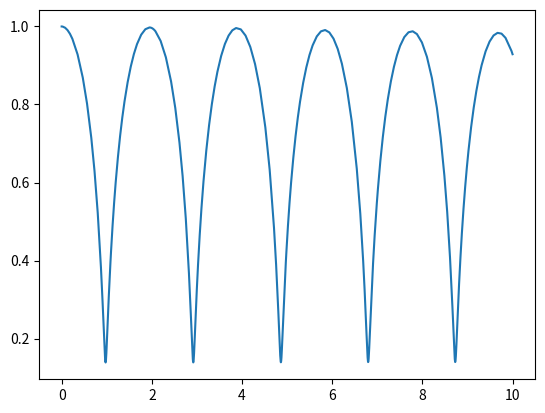

Source code (Python):
import numpy as np
import scipy.integrate as sp
import matplotlib.pyplot as plt


class bubble_model:
    def __init__(self, config={}, R0=1.0):

        self.config = config
        self.parse_config()

        if self.model == "RPE":
            self.num_RV_dim = 2
            self.state = np.array([self.R, self.V])
        else:
            raise NotImplementedError

    def parse_config(self):

        if "model" in config:
            self.model = config["model"]
        else:
            self.model = "RPE"

        self.R0 = R0

        if "R" in config:
            self.R = config["R"]
        else:
            self.R = self.R0

        if "V" in config:
            self.V = config["V"]
        else:
            self.V = 0.0

        if "gamma" in config:
            self.gamma = config["gamma"]
        else:
            self.gamma = 1.4

        if "Ca" in config:
            self.Ca = config["Ca"]
        else:
            self.Ca = 1.0

        if "Re_inv" in config:
            self.Re_inv = config["Re_inv"]
            if self.Re_inv <= 0.0:
                raise ValueError(self.Re_inv)
            else:
                self.viscosity = True
        else:
            self.viscosity = False
            self.Re_inv = 0

        if "Web" in config:
            self.Web = config["Web"]
            if self.Web <= 0.0:
                raise ValueError(self.Web)
            else:
                self.tension = True
        else:
            self.tension = False
            self.Web = 0

    def pbw(self):
        self.cpbw = self.Ca * ((self.R0 / self.R) ** (3.0 * self.gamma)) - self.Ca + 1.0
        if self.tension:
            self.cpbw += (
                2.0 / (self.Web * self.R0) * (self.R0 / self.R) ** (3.0 * self.gamma)
            )

    def rpe(self, p):
        self.pbw()
        rhs = -1.5 * self.V ** 2.0 + (self.cpbw - p) / self.R
        if self.viscosity:
            rhs -= 4.0 * self.Re_inv * self.V / (self.R ** 2.0)
        return [self.V, rhs]

    def rhs(self, p):
        self.update_state()
        if self.model == "RPE":
            rhs = self.rpe(p)
        else:
            raise NotImplementedError
        return rhs

    def update_state(self):
        if self.model == "RPE":
            self.R = self.state[0]
            self.V = self.state[1]
        else:
            raise NotImplementedError

    def wrap(self, t, y):
        self.R = y[0]
        self.V = y[1]
        return np.array(self.rpe(self.p))

    def solve(self, T=0, Ro=1.0, Vo=0.0, p=1.0):
        self.p = p
        if T == 0:
            raise ValueError(T)
        y0 = np.array([Ro, Vo])
        ret = sp.solve_ivp(self.wrap, (0.0, T), y0, method="LSODA", rtol=1e-3)
        return ret


if __name__ == "__main__":

    config = {}
    config["model"] = "RPE"
    config["R"] = 1.0
    config["V"] = 0.0
    config["gamma"] = 1.4
    config["Ca"] = 1.0
    # config["Re_inv"] = 0
    # config["Web"] = 0

    R0 = 0.3
    mybub = bubble_model(config=config, R0=R0)
    # rhs = mybub.rhs(p=1.1)

    sol = mybub.solve(T=10.0, p=1.1)
    plt.plot(sol.t, sol.y[0])
    plt.show()
